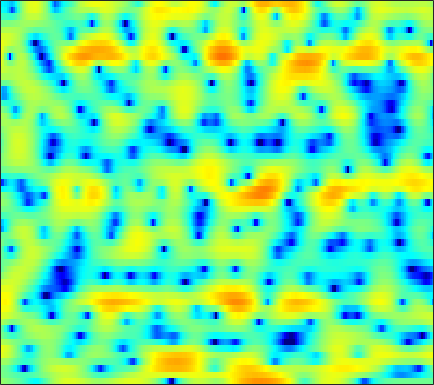

Data behind this chart, as committed beside it:
1.1075, 0.83338, 0.50944, 0.18152, -0.055392, -0.36352, -0.72528, -1.0064, -1.4184, -1.9396, -2.5314, -3.0808, -3.8369, -4.6413, -5.2783, -5.8719, -6.0459, -5.8724, -4.9742, -3.8043, -2.5077, -1.5512, -0.38496, 0.66286
-0.3015, -0.4946, -0.7765, -1.08, -1.323, -1.659, -1.982, -2.218, -2.503, -2.712, -2.854, -2.885, -2.847, -2.712, -2.539, -2.233, -1.853, -1.523, -1.046, -0.5202, 0.009777, 0.4076, 0.9297, 1.42
-0.5426, -0.6407, -0.9637, -1.556, -2.169, -3.253, -4.718, -6.146, -8.704, -12.52, -18.82, -22.02, -14.81, -10, -7.592, -5.152, -3.316, -2.187, -0.9262, 0.1162, 0.99, 1.542, 2.163, 2.696
1.564, 1.479, 1.205, 0.7683, 0.3301, -0.3617, -1.131, -1.746, -2.539, -3.233, -3.719, -3.887, -3.809, -3.451, -3.018, -2.307, -1.604, -1.062, -0.39, 0.2195, 0.7385, 1.054, 1.375, 1.585
4.6, 4.334, 3.883, 3.296, 2.766, 1.944, 0.963, 0.1643, -1.004, -2.241, -3.459, -4.266, -4.973, -5.135, -4.782, -3.919, -2.847, -2.047, -1.095, -0.3202, 0.2442, 0.5185, 0.6622, 0.5607
4.993, 4.708, 4.229, 3.602, 3.05, 2.172, 1.106, 0.1607, -1.323, -3.168, -5.478, -7.547, -10.35, -10.84, -9.176, -6.405, -4.098, -2.741, -1.356, -0.3496, 0.3212, 0.6405, 0.7918, 0.6701
2.435, 2.168, 1.767, 1.32, 0.9838, 0.5098, 0.05836, -0.2729, -0.6974, -1.077, -1.387, -1.543, -1.604, -1.48, -1.285, -0.901, -0.4615, -0.1112, 0.3158, 0.6524, 0.8632, 0.9399, 0.9044, 0.7216
-0.1979, -0.8375, -1.796, -2.774, -3.378, -3.764, -3.608, -3.218, -2.493, -1.72, -0.9778, -0.4822, 0.07924, 0.5625, 0.8585, 1.218, 1.509, 1.679, 1.841, 1.929, 1.939, 1.882, 1.73, 1.496
-0.7805, -2.051, -4.465, -8.268, -12.87, -19.65, -11.52, -7.644, -4.37, -2.2, -0.7136, 0.1374, 0.9709, 1.569, 1.877, 2.145, 2.272, 2.294, 2.25, 2.115, 1.925, 1.758, 1.528, 1.295
2.179, 1.698, 0.9632, 0.2377, -0.2118, -0.5372, -0.504, -0.2875, 0.1504, 0.6368, 1.052, 1.286, 1.485, 1.559, 1.527, 1.37, 1.07, 0.75, 0.1844, -0.4983, -1.241, -1.813, -2.479, -2.882
4.364, 4.249, 4.004, 3.651, 3.344, 2.91, 2.444, 2.088, 1.629, 1.178, 0.7403, 0.4428, 0.09309, -0.2376, -0.4991, -0.9377, -1.55, -2.159, -3.223, -4.702, -6.778, -8.944, -13.25, -20.2
5.491, 5.574, 5.45, 5.084, 4.632, 3.78, 2.655, 1.623, 0.008869, -1.805, -3.452, -4.329, -4.715, -4.535, -4.28, -4.087, -4.143, -4.391, -4.981, -5.85, -6.932, -7.759, -8.789, -9.209
5.944, 6.207, 6.221, 5.859, 5.342, 4.287, 2.751, 1.207, -1.519, -5.368, -11.14, -15.74, -12.49, -8.744, -7.238, -6.287, -6.178, -6.522, -7.349, -8.393, -9.312, -9.636, -9.524, -8.888
5.485, 5.684, 5.716, 5.474, 5.121, 4.421, 3.464, 2.598, 1.291, -0.1186, -1.448, -2.285, -3.209, -3.982, -4.58, -5.575, -7.015, -8.514, -11.22, -15.36, -23.16, -48.2, -20.97, -15.78
4.513, 4.637, 4.707, 4.646, 4.506, 4.187, 3.728, 3.298, 2.631, 1.867, 1.035, 0.36, -0.5931, -1.63, -2.493, -3.776, -5.248, -6.466, -8.235, -10.03, -11.62, -12.47, -13.15, -13.44
2.834, 3.116, 3.436, 3.663, 3.756, 3.78, 3.678, 3.52, 3.202, 2.773, 2.23, 1.748, 1.017, 0.1654, -0.5493, -1.599, -2.757, -3.689, -5.004, -6.365, -7.744, -8.788, -10.17, -11.57
0.1276, 0.9073, 1.763, 2.429, 2.812, 3.179, 3.397, 3.472, 3.457, 3.314, 3.045, 2.762, 2.273, 1.651, 1.105, 0.2566, -0.7266, -1.554, -2.78, -4.157, -5.689, -6.948, -8.78, -10.81
-2.045, -0.8879, 0.2843, 1.158, 1.674, 2.228, 2.656, 2.908, 3.146, 3.278, 3.294, 3.221, 3.003, 2.645, 2.279, 1.651, 0.8573, 0.1568, -0.9375, -2.232, -3.745, -5.056, -7.083, -9.523
-1.42, -1.085, -0.7157, -0.383, -0.108, 0.3319, 0.8643, 1.298, 1.881, 2.405, 2.816, 3.03, 3.173, 3.142, 3, 2.656, 2.136, 1.628, 0.7982, -0.2081, -1.39, -2.399, -3.889, -5.546
-1.096, -1.9, -3.158, -4.436, -5.082, -4.922, -3.579, -2.251, -0.5354, 0.8868, 1.979, 2.589, 3.154, 3.453, 3.521, 3.433, 3.156, 2.834, 2.275, 1.583, 0.773, 0.09798, -0.8764, -1.923
-1.027, -2.477, -5.088, -9.09, -13.6, -14.45, -8.138, -4.904, -1.923, 0.1288, 1.558, 2.319, 3.003, 3.372, 3.475, 3.414, 3.168, 2.891, 2.437, 1.907, 1.341, 0.9019, 0.2834, -0.3687
-0.1695, -0.8601, -1.696, -2.316, -2.516, -2.291, -1.533, -0.756, 0.3538, 1.346, 2.12, 2.534, 2.833, 2.859, 2.708, 2.289, 1.675, 1.133, 0.3776, -0.2733, -0.7275, -0.9099, -1.008, -1.043
-1.375, -1.504, -1.313, -0.8186, -0.3231, 0.4174, 1.181, 1.735, 2.384, 2.893, 3.217, 3.306, 3.195, 2.781, 2.237, 1.166, -0.3789, -1.909, -4.458, -7.12, -7.868, -6.619, -4.396, -2.651
-11.35, -9.886, -6.243, -3.334, -1.693, -0.01593, 1.227, 1.938, 2.643, 3.103, 3.319, 3.319, 3.103, 2.603, 2.02, 0.9153, -0.6483, -2.208, -4.883, -7.826, -8.531, -6.795, -4.03, -1.899
-8.991, -8.289, -6.151, -4.005, -2.661, -1.255, -0.2199, 0.3481, 0.8804, 1.202, 1.335, 1.334, 1.202, 0.93, 0.6558, 0.1868, -0.3491, -0.7602, -1.233, -1.494, -1.403, -1.106, -0.494, 0.2286
-2.99, -2.865, -2.539, -2.111, -1.789, -1.428, -1.179, -1.08, -1.063, -1.156, -1.312, -1.44, -1.597, -1.697, -1.735, -1.72, -1.623, -1.498, -1.251, -0.9158, -0.4687, -0.08046, 0.5018, 1.105
-0.4147, -0.5021, -0.6583, -0.8595, -1.067, -1.428, -1.918, -2.367, -3.08, -3.903, -4.75, -5.33, -5.844, -5.92, -5.704, -5.12, -4.394, -3.816, -3.026, -2.199, -1.349, -0.6686, 0.268, 1.205
1.062, 0.7337, 0.2338, -0.3671, -0.8959, -1.74, -2.794, -3.755, -5.323, -7.318, -9.971, -12.52, -16.26, -16.14, -13.46, -10.39, -8.329, -7.26, -6.227, -5.294, -4.124, -3.002, -1.291, 0.4517
0.456, -0.06743, -0.6934, -1.333, -1.893, -2.843, -4.066, -5.166, -6.862, -8.795, -10.84, -12.47, -14.14, -13.86, -12.36, -10.36, -9.175, -9.056, -10.27, -13.75, -15.85, -10.59, -4.672, -0.7553
-6.006, -6.422, -5.942, -5.342, -5.266, -5.81, -7.165, -8.832, -11.76, -14.23, -13.8, -12.27, -10.17, -8.477, -7.406, -6.338, -5.729, -5.61, -5.823, -6.122, -5.481, -4.05, -1.502, 0.9628
-16.49, -15.35, -10.61, -8.045, -7.147, -6.977, -7.821, -9.117, -11.68, -14.03, -12.78, -10.49, -7.827, -5.838, -4.691, -3.535, -2.666, -2.158, -1.575, -0.9874, -0.2854, 0.3445, 1.31, 2.316
-4.79, -4.792, -4.471, -4.012, -3.724, -3.535, -3.588, -3.715, -3.889, -3.923, -3.685, -3.311, -2.668, -1.994, -1.542, -1.024, -0.615, -0.3647, -0.09056, 0.1689, 0.4473, 0.6955, 1.085, 1.56
-1.296, -1.021, -0.6647, -0.3234, -0.1027, 0.1415, 0.3054, 0.3908, 0.4709, 0.5464, 0.6044, 0.6445, 0.6803, 0.6817, 0.6303, 0.4901, 0.2319, -0.02338, -0.4369, -0.8798, -1.306, -1.554, -1.711, -1.594
-0.0506, 0.4425, 1.038, 1.548, 1.877, 2.235, 2.509, 2.645, 2.741, 2.742, 2.65, 2.509, 2.214, 1.784, 1.367, 0.652, -0.2609, -1.101, -2.439, -4.088, -5.996, -7.515, -9.195, -9.531
-0.4056, 0.3396, 1.228, 1.983, 2.458, 2.963, 3.325, 3.503, 3.613, 3.567, 3.37, 3.117, 2.629, 1.947, 1.296, 0.2205, -1.123, -2.343, -4.317, -6.825, -10.14, -13.47, -19.97, -21.98
-1.608, -0.4737, 0.7996, 1.832, 2.456, 3.11, 3.559, 3.776, 3.905, 3.855, 3.616, 3.314, 2.745, 1.971, 1.245, 0.07689, -1.341, -2.575, -4.458, -6.572, -8.86, -10.54, -12.43, -13.49
-2.202, -0.8609, 0.6035, 1.748, 2.432, 3.134, 3.62, 3.849, 3.983, 3.934, 3.696, 3.392, 2.816, 2.046, 1.339, 0.211, -1.131, -2.287, -4.04, -6.06, -8.395, -10.44, -13.72, -17.95
-1.404, -0.3321, 0.8709, 1.832, 2.408, 2.994, 3.402, 3.596, 3.709, 3.653, 3.433, 3.153, 2.616, 1.894, 1.229, 0.1865, -1.032, -2.046, -3.529, -5.152, -6.963, -8.481, -10.72, -13.01
-0.1844, 0.5341, 1.3, 1.879, 2.205, 2.531, 2.752, 2.87, 2.962, 2.957, 2.822, 2.615, 2.17, 1.499, 0.8436, -0.2185, -1.449, -2.428, -3.683, -4.766, -5.542, -5.938, -6.236, -6.254
1.25, 1.553, 1.72, 1.661, 1.52, 1.297, 1.152, 1.171, 1.387, 1.734, 2.027, 2.122, 1.984, 1.471, 0.7926, -0.5477, -2.437, -4.231, -6.877, -8.625, -7.906, -6.459, -4.619, -3.14
2.122, 1.881, 1.22, 0.1041, -1.094, -3.192, -5.3, -5.721, -3.973, -1.555, 0.3207, 1.26, 1.924, 1.97, 1.593, 0.4967, -1.401, -3.486, -7.378, -10.78, -7.999, -5.094, -2.229, -0.3047
0.2878, -0.2524, -1.223, -2.599, -4.038, -6.743, -10.18, -11.08, -7.637, -3.968, -1.431, -0.1089, 1.036, 1.598, 1.704, 1.495, 0.971, 0.4713, -0.1499, -0.4703, -0.3313, 0.03402, 0.6664, 1.278
-3.053, -3.629, -4.163, -4.438, -4.516, -4.482, -4.209, -3.75, -2.812, -1.651, -0.4989, 0.2622, 1.074, 1.615, 1.851, 1.977, 1.94, 1.838, 1.661, 1.502, 1.374, 1.308, 1.236, 1.159
-8.964, -10.94, -10.65, -8.109, -6.262, -4.282, -2.751, -1.789, -0.6765, 0.2663, 1.079, 1.579, 2.1, 2.457, 2.615, 2.69, 2.635, 2.522, 2.294, 1.994, 1.639, 1.33, 0.8784, 0.3775
-8.425, -10.68, -10.09, -6.92, -4.793, -2.594, -0.9285, 0.04186, 1.069, 1.863, 2.451, 2.775, 3.053, 3.174, 3.172, 3.05, 2.797, 2.536, 2.1, 1.564, 0.9492, 0.4289, -0.3503, -1.264
-0.8429, -1.172, -1.192, -0.7705, -0.267, 0.4969, 1.237, 1.74, 2.291, 2.705, 2.954, 3.042, 3.026, 2.85, 2.622, 2.198, 1.649, 1.161, 0.4299, -0.3633, -1.218, -1.881, -2.825, -3.879
2.24, 2.067, 1.93, 1.921, 1.992, 2.174, 2.387, 2.548, 2.724, 2.793, 2.739, 2.591, 2.252, 1.738, 1.232, 0.4073, -0.5635, -1.383, -2.572, -3.802, -5.009, -5.809, -6.652, -7.146
3.686, 3.364, 2.923, 2.571, 2.414, 2.369, 2.487, 2.604, 2.726, 2.716, 2.523, 2.223, 1.593, 0.7213, -0.09667, -1.401, -2.928, -4.204, -6.08, -8.271, -10.81, -12.92, -14.88, -13.63
4.55, 3.569, 1.994, 0.4727, -0.1723, 0.01452, 0.9967, 1.758, 2.489, 2.814, 2.68, 2.305, 1.427, 0.1463, -1.044, -2.974, -5.257, -7.079, -9.529, -11.65, -13.69, -15.5, -17.35, -14.25
4.982, 3.237, -0.3194, -7.016, -19.07, -7.04, -1.608, 0.4873, 1.952, 2.47, 2.225, 1.662, 0.4432, -1.289, -2.929, -5.556, -8.95, -12.36, -19.69, -24.36, -15.82, -12.42, -9.153, -6.432
5.125, 4.202, 2.784, 1.456, 0.827, 0.6671, 1.053, 1.321, 1.447, 1.072, 0.1891, -0.864, -2.785, -5.262, -7.339, -10.05, -12.16, -13.14, -13.79, -13.02, -10.95, -9.001, -6.505, -4.293
5.013, 4.714, 4.239, 3.761, 3.427, 3.005, 2.591, 2.224, 1.574, 0.6168, -0.7448, -2.154, -4.674, -8.26, -12.26, -22.41, -23.74, -16.33, -11.92, -9.245, -7.181, -5.872, -4.296, -2.99
4.027, 4.024, 3.934, 3.76, 3.58, 3.289, 2.893, 2.538, 1.905, 1.1, 0.0196, -0.9659, -2.529, -4.345, -5.758, -7.242, -7.673, -7.25, -6.184, -5.006, -3.929, -3.212, -2.434, -1.855
1.996, 2.146, 2.263, 2.289, 2.265, 2.197, 2.073, 1.938, 1.695, 1.361, 0.9266, 0.5475, -0.04095, -0.6539, -1.072, -1.526, -1.776, -1.833, -1.748, -1.569, -1.375, -1.25, -1.158, -1.144
-0.5614, -0.3814, -0.2395, -0.1478, -0.07811, 0.03754, 0.2459, 0.4314, 0.7319, 1.002, 1.237, 1.349, 1.418, 1.407, 1.351, 1.228, 1.063, 0.9155, 0.6915, 0.432, 0.1295, -0.1376, -0.5178, -0.933
-3.18, -3.122, -3.278, -3.581, -3.782, -3.763, -3.188, -2.401, -1.153, 0.09803, 1.168, 1.816, 2.486, 2.923, 3.103, 3.176, 3.054, 2.846, 2.404, 1.781, 0.9936, 0.3051, -0.6908, -1.705
-5.419, -5.526, -6.353, -8.282, -10.8, -15.37, -12.53, -8.073, -3.873, -0.962, 1.097, 2.27, 3.42, 4.173, 4.515, 4.696, 4.581, 4.3, 3.655, 2.669, 1.299, -0.01216, -2.227, -4.987
-6.727, -6.545, -6.813, -7.665, -8.564, -9.197, -7.938, -5.906, -3.072, -0.6583, 1.256, 2.388, 3.533, 4.313, 4.684, 4.885, 4.766, 4.462, 3.759, 2.688, 1.17, -0.3127, -2.901, -6.478
